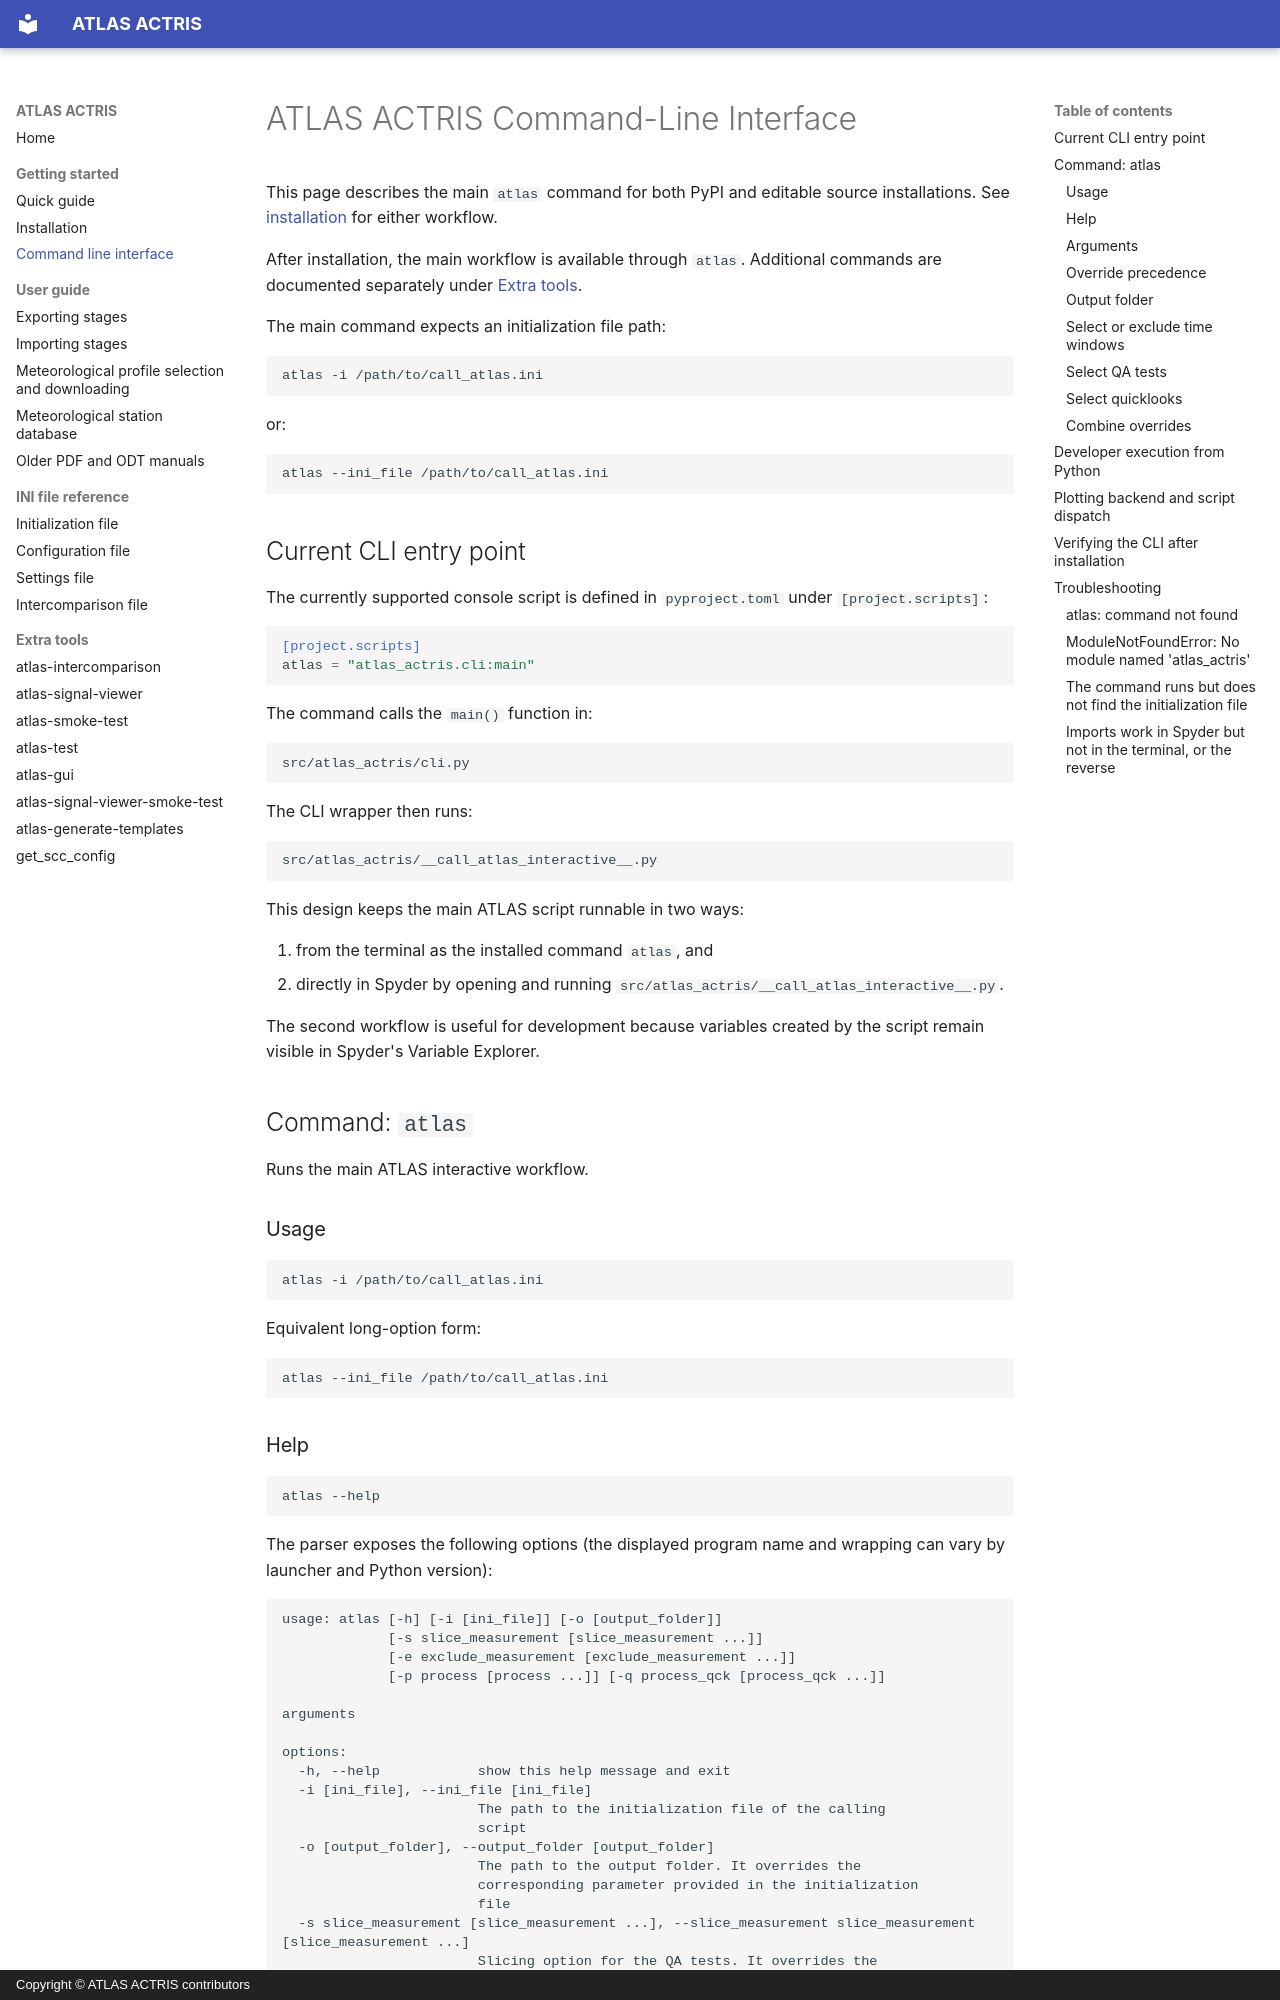

repository: nikolaos-siomos/ATLAS · page: atlas_actris_cli_documentation/index.html · generator: mkdocs · copyright: Copyright © ATLAS ACTRIS contributors

# ATLAS ACTRIS Command-Line Interface

This page describes the main `atlas` command for both PyPI and editable source
installations. See [installation](installation.md) for either workflow.

After installation, the main workflow is available through `atlas`. Additional commands are documented separately under [Extra tools](index.md#extra-tools).

The main command expects an initialization file path:

```bash
atlas -i /path/to/call_atlas.ini
```

or:

```bash
atlas --ini_file /path/to/call_atlas.ini
```

## Current CLI entry point

The currently supported console script is defined in `pyproject.toml` under `[project.scripts]`:

```toml
[project.scripts]
atlas = "atlas_actris.cli:main"
```

The command calls the `main()` function in:

```text
src/atlas_actris/cli.py
```

The CLI wrapper then runs:

```text
src/atlas_actris/__call_atlas_interactive__.py
```

This design keeps the main ATLAS script runnable in two ways:

1. from the terminal as the installed command `atlas`, and
2. directly in Spyder by opening and running `src/atlas_actris/__call_atlas_interactive__.py`.

The second workflow is useful for development because variables created by the script remain visible in Spyder's Variable Explorer.

## Command: `atlas`

Runs the main ATLAS interactive workflow.

### Usage

```bash
atlas -i /path/to/call_atlas.ini
```

Equivalent long-option form:

```bash
atlas --ini_file /path/to/call_atlas.ini
```
